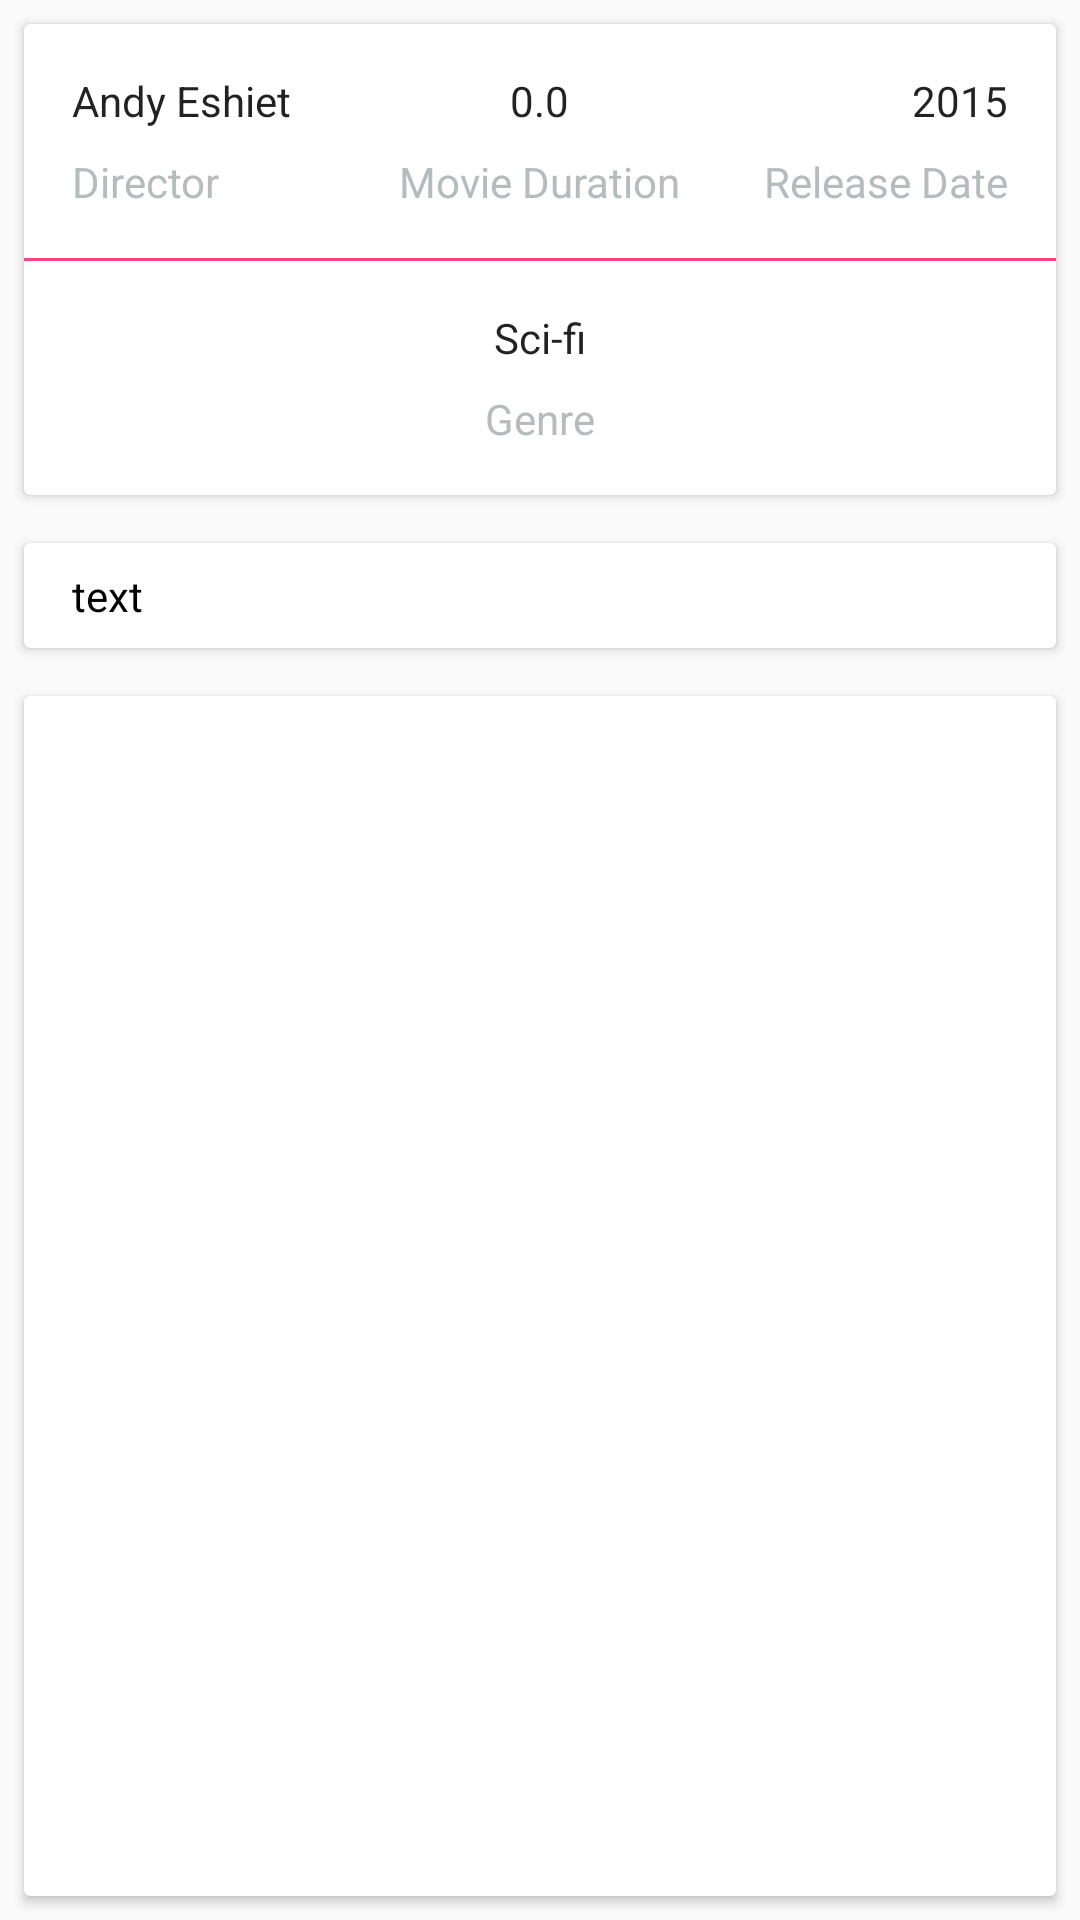

Here is an Android app screen rendered from its layout file. Give the layout XML and the strings, colors and styles it references.
<!-- AndroidManifest.xml: application theme AppTheme -->
<!-- res/layout/layout_details_content.xml -->
<?xml version="1.0" encoding="utf-8"?>
<LinearLayout xmlns:android="http://schemas.android.com/apk/res/android"
    xmlns:app="http://schemas.android.com/apk/res-auto"
    xmlns:card_view="http://schemas.android.com/tools"
    android:layout_width="match_parent"
    android:layout_height="match_parent"
    android:orientation="vertical">

    <android.support.v7.widget.CardView
        android:id="@+id/card_view"
        android:layout_width="match_parent"
        android:layout_height="wrap_content"
        android:layout_gravity="center"
        android:layout_margin="8dp"
        app:cardCornerRadius="2dp">

        <RelativeLayout
            android:id="@+id/details1"
            android:layout_width="match_parent"
            android:layout_height="wrap_content">

            <TextView
                android:id="@+id/movie_director"
                android:layout_width="wrap_content"
                android:layout_height="wrap_content"
                android:layout_alignParentLeft="true"
                android:layout_alignParentStart="true"
                android:layout_alignParentTop="true"
                android:layout_marginLeft="16dp"
                android:layout_marginRight="24dp"
                android:layout_marginTop="16dp"
                android:alpha="0.87"
                android:ellipsize="end"
                android:maxLength="20"
                android:maxLines="1"
                android:paddingRight="24dp"
                android:text="Andy Eshiet"
                android:textColor="@android:color/black"
                android:textSize="14sp" />

            <TextView
                android:id="@+id/director_label"
                android:layout_width="wrap_content"
                android:layout_height="wrap_content"
                android:layout_alignLeft="@+id/movie_director"
                android:layout_alignStart="@+id/movie_director"
                android:layout_below="@+id/movie_director"
                android:paddingTop="8dp"
                android:text="Director"
                android:textAppearance="?android:attr/textAppearanceSmall"
                android:textColor="#B6BCBE" />

            <TextView
                android:id="@+id/movie_duration"
                android:layout_width="wrap_content"
                android:layout_height="wrap_content"
                android:layout_alignTop="@+id/movie_director"
                android:layout_centerHorizontal="true"
                android:alpha="0.87"
                android:text="0.0"
                android:textColor="@android:color/black"
                android:textSize="14sp"

                />

            <TextView
                android:id="@+id/label_duration"
                android:layout_width="wrap_content"
                android:layout_height="wrap_content"
                android:layout_below="@+id/movie_duration"
                android:layout_centerHorizontal="true"
                android:paddingTop="8dp"
                android:text="@string/label_duration"
                android:textAppearance="?android:attr/textAppearanceSmall"
                android:textColor="#B6BCBE" />

            <TextView
                android:id="@+id/movie_releaseDate"
                android:layout_width="wrap_content"
                android:layout_height="wrap_content"
                android:layout_alignParentRight="true"
                android:layout_alignTop="@+id/movie_duration"
                android:layout_marginLeft="24dp"
                android:layout_marginRight="16dp"
                android:alpha="0.87"
                android:text="2015"
                android:textColor="@android:color/black"
                android:textSize="14sp" />

            <TextView
                android:id="@+id/rating_label"
                android:layout_width="wrap_content"
                android:layout_height="wrap_content"
                android:layout_alignEnd="@+id/movie_releaseDate"
                android:layout_alignRight="@+id/movie_releaseDate"
                android:layout_below="@+id/movie_releaseDate"
                android:paddingTop="8dp"
                android:text="@string/label_release"
                android:textAppearance="?android:attr/textAppearanceSmall"
                android:textColor="#B6BCBE" />

            <View
                android:id="@+id/view5"
                android:layout_width="356dp"
                android:layout_height="1dp"
                android:layout_below="@+id/label_duration"
                android:layout_centerHorizontal="true"
                android:layout_marginTop="16dp"
                android:background="@color/colorAccent" />

            <TextView
                android:id="@+id/movie_genres"
                android:layout_width="wrap_content"
                android:layout_height="wrap_content"
                android:layout_below="@+id/view5"
                android:layout_centerHorizontal="true"
                android:layout_marginTop="16dp"
                android:alpha="0.87"
                android:text="Sci-fi"
                android:textAlignment="center"
                android:textColor="@android:color/black"
                android:textSize="14sp" />

            <TextView
                android:id="@+id/label_movie_genres"
                android:layout_width="wrap_content"
                android:layout_height="wrap_content"
                android:layout_below="@+id/movie_genres"
                android:layout_centerHorizontal="true"
                android:layout_marginTop="8dp"
                android:paddingBottom="16dp"
                android:text="@string/genre_label"
                android:textAppearance="?android:attr/textAppearanceSmall"
                android:textColor="#B6BCBE">

            </TextView>
        </RelativeLayout>

    </android.support.v7.widget.CardView>

    <android.support.v7.widget.CardView
        android:layout_width="match_parent"
        android:layout_height="wrap_content"
        android:layout_gravity="center"
        android:layout_margin="8dp"
        card_view:cardCornerRadius="4dp">

        <TextView
            android:layout_width="wrap_content"
            android:layout_height="wrap_content"
            android:id="@+id/plot_synopsis"
            android:textColor="@android:color/black"
            android:layout_marginTop="8dp"
            android:text="text"
            android:gravity="center_vertical|center_horizontal"
            android:layout_marginBottom="8dp"
            android:layout_marginLeft="16dp"
            android:layout_marginRight="16dp"
            android:layout_centerHorizontal="true"
            android:textAlignment="center"/>

    </android.support.v7.widget.CardView>
    <include layout= "@layout/layout_card_with_list"
        android:id= "@+id/trailers"/>
    <include layout= "@layout/layout_card_with_list_cast"
        android:id= "@+id/cast"/>
</LinearLayout>
<!-- res/layout/layout_card_with_list.xml (included above) -->
<?xml version="1.0" encoding="utf-8"?>
<android.support.v7.widget.CardView xmlns:android="http://schemas.android.com/apk/res/android"
    android:layout_width="match_parent"
    android:layout_height="match_parent"
    android:layout_margin="8dp">

    <ListView
        android:id="@+id/list"
        android:layout_width="match_parent"
        android:layout_height="match_parent"
        android:layout_margin="16dp"/>

</android.support.v7.widget.CardView>
<!-- res/layout/layout_card_with_list_cast.xml (included above) -->
<?xml version="1.0" encoding="utf-8"?>
<android.support.v7.widget.CardView xmlns:android="http://schemas.android.com/apk/res/android"
    xmlns:card_view="http://schemas.android.com/apk/res-auto"
    android:layout_width="match_parent"
    android:layout_height="300dp"
    android:layout_gravity="center"
    android:layout_margin="8dp"
    card_view:cardCornerRadius="4dp">

    <ListView
        android:layout_width="match_parent"
        android:layout_height="match_parent"
        android:layout_margin="16dp">
    </ListView>
</android.support.v7.widget.CardView>
<!-- resources referenced by this layout -->
<resources>
  <color name="colorAccent">#FF4081</color>
  <string name="genre_label">Genre</string>
  <string name="label_duration">Movie Duration</string>
  <string name="label_release">Release Date</string>
  <style name="AppTheme" parent="Theme.AppCompat.Light.DarkActionBar">
          
          <item name="colorPrimary">@color/colorPrimary</item>
          <item name="colorPrimaryDark">@color/colorPrimaryDark</item>
          <item name="colorAccent">@color/colorAccent</item>
      </style>
  <color name="colorPrimary">#3F51B5</color>
  <color name="colorPrimaryDark">#303F9F</color>
</resources>
